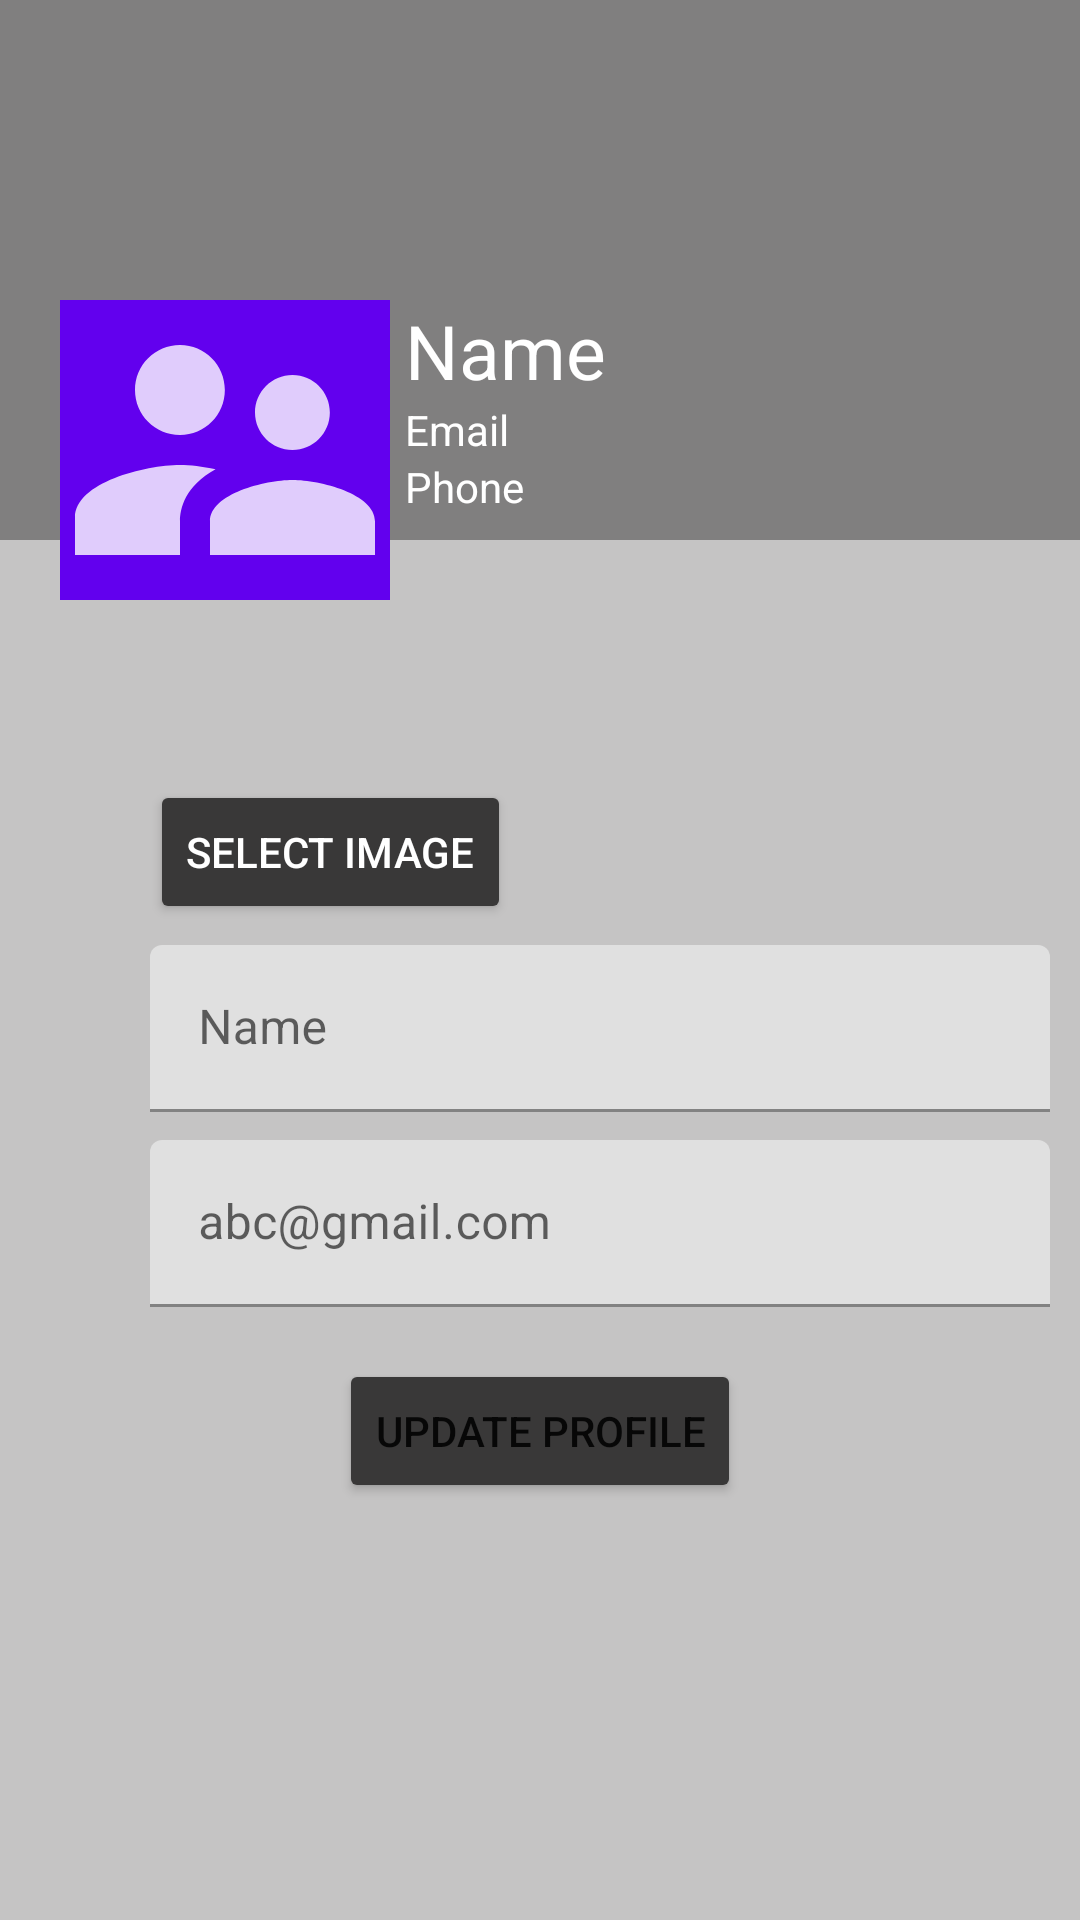

Produce the Android XML layout that renders to this screen, including the resource entries it uses.
<!-- AndroidManifest.xml: application theme Theme.Revision2 -->
<!-- res/layout/fragment_profile.xml -->
<?xml version="1.0" encoding="utf-8"?>
<ScrollView  xmlns:android="http://schemas.android.com/apk/res/android"
    xmlns:tools="http://schemas.android.com/tools"
    android:layout_width="match_parent"
    android:layout_height="match_parent"
    android:background="#C5C4C4"
    tools:context=".Fragment.ProfileFragment">
    <RelativeLayout
        android:layout_width="match_parent"
        android:layout_height="wrap_content">

        <RelativeLayout
            android:layout_width="match_parent"
            android:layout_height="180dp"
            android:id="@+id/st"
            android:background="#807F7F">
        </RelativeLayout>

        <LinearLayout
            android:layout_width="match_parent"
            android:layout_height="100dp"
            android:layout_marginTop="100dp"
            android:orientation="horizontal">

            <ImageView
                android:id="@+id/avatarIv"
                android:layout_width="110dp"
                android:layout_height="100dp"
                android:layout_marginStart="20dp"
                android:layout_marginLeft="20dp"
                android:scaleType="centerCrop"
                android:background="@color/design_default_color_primary"
                android:adjustViewBounds="true"
                android:src="@drawable/ic_users_img" />

            <LinearLayout
                android:layout_width="match_parent"
                android:layout_height="wrap_content"
                android:orientation="vertical">

                <TextView
                    android:id="@+id/nameTv"
                    android:layout_width="match_parent"
                    android:layout_height="wrap_content"
                    android:layout_marginStart="5dp"
                    android:text="Name"
                    android:textColor="@color/white"
                    android:textSize="25sp" />

                <TextView
                    android:id="@+id/emailTv"
                    android:layout_width="match_parent"
                    android:layout_height="wrap_content"
                    android:layout_marginStart="5dp"
                    android:text="Email"
                    android:textColor="@color/white" />

                <TextView
                    android:id="@+id/phoneTv"
                    android:layout_width="match_parent"
                    android:layout_height="wrap_content"
                    android:layout_marginStart="5dp"
                    android:text="Phone"
                    android:textColor="@color/white" />
            </LinearLayout>


        </LinearLayout>

        <Button
            android:id="@+id/imgUpdate"
            android:layout_width="wrap_content"
            android:layout_height="wrap_content"
            android:layout_below="@+id/st"
            android:layout_marginLeft="50dp"
            android:layout_marginTop="80dp"
            android:backgroundTint="#393838"
            android:text="Select Image"
            android:textColor="@color/white" />
        <com.google.android.material.textfield.TextInputLayout
            android:layout_width="300dp"
android:layout_below="@+id/imgUpdate"
            android:layout_marginTop="7dp"
            android:gravity="center"
            android:layout_marginLeft="50dp"
            android:layout_height="wrap_content"
            android:hint="Name"
            >
            <com.google.android.material.textfield.TextInputEditText
                android:layout_width="300dp"
                android:layout_height="wrap_content"
                android:id="@+id/nameUpdate"
/>
        </com.google.android.material.textfield.TextInputLayout>

        <com.google.android.material.textfield.TextInputLayout
            android:layout_width="300dp"
            android:layout_below="@+id/imgUpdate"
            android:layout_marginTop="72dp"
            android:gravity="center"
            android:layout_marginLeft="50dp"
            android:layout_height="wrap_content"
            android:hint="abc@gmail.com"
            >
            <com.google.android.material.textfield.TextInputEditText
                android:layout_width="300dp"
                android:layout_height="wrap_content"
                android:id="@+id/emailUpdate"
                />
        </com.google.android.material.textfield.TextInputLayout>

        <Button
            android:id="@+id/UpdateProfile"
            android:layout_width="wrap_content"
            android:layout_height="wrap_content"
            android:layout_below="@+id/imgUpdate"
            android:layout_centerHorizontal="true"
            android:layout_marginTop="145dp"
            android:backgroundTint="#393838"
            android:text="update profile" />

    </RelativeLayout>



</ScrollView>
<!-- resources referenced by this layout -->
<resources>
  <!-- drawable ic_users_img (drawable-anydpi) -->
  <vector xmlns:android="http://schemas.android.com/apk/res/android"
      android:width="24dp"
      android:height="24dp"
      android:viewportWidth="24"
      android:viewportHeight="24"
      android:tint="#FFFFFF"
      android:alpha="0.8">
    <group android:scaleX="1.0909091"
        android:scaleY="1.0909091"
        android:translateX="-1.0909091"
        android:translateY="-1.0909091">
      <path
          android:fillColor="@android:color/white"
          android:pathData="M16.5,12c1.38,0 2.49,-1.12 2.49,-2.5S17.88,7 16.5,7C15.12,7 14,8.12 14,9.5s1.12,2.5 2.5,2.5zM9,11c1.66,0 2.99,-1.34 2.99,-3S10.66,5 9,5C7.34,5 6,6.34 6,8s1.34,3 3,3zM16.5,14c-1.83,0 -5.5,0.92 -5.5,2.75L11,19h11v-2.25c0,-1.83 -3.67,-2.75 -5.5,-2.75zM9,13c-2.33,0 -7,1.17 -7,3.5L2,19h7v-2.25c0,-0.85 0.33,-2.34 2.37,-3.47C10.5,13.1 9.66,13 9,13z"/>
    </group>
  </vector>
  <style name="Theme.Revision2" parent="Theme.MaterialComponents.DayNight.DarkActionBar">
          
          <item name="colorPrimary">@color/purple_500</item>
          <item name="colorPrimaryVariant">@color/purple_700</item>
          <item name="colorOnPrimary">@color/white</item>
          
          <item name="colorSecondary">@color/teal_200</item>
          <item name="colorSecondaryVariant">@color/teal_700</item>
          <item name="colorOnSecondary">@color/black</item>
          
          <item name="android:statusBarColor" tools:targetApi="l">?attr/colorPrimaryVariant</item>
          
      </style>
  <!-- not gathered from this repository: default colours our renderer supplied (Android Studio template values) -->
  <color name="purple_500">#FF6200EE</color>
  <color name="purple_700">#FF3700B3</color>
  <color name="teal_200">#FF03DAC5</color>
  <color name="teal_700">#FF018786</color>
  <color name="black">#FF000000</color>
  <color name="white">#FFFFFFFF</color>
</resources>
